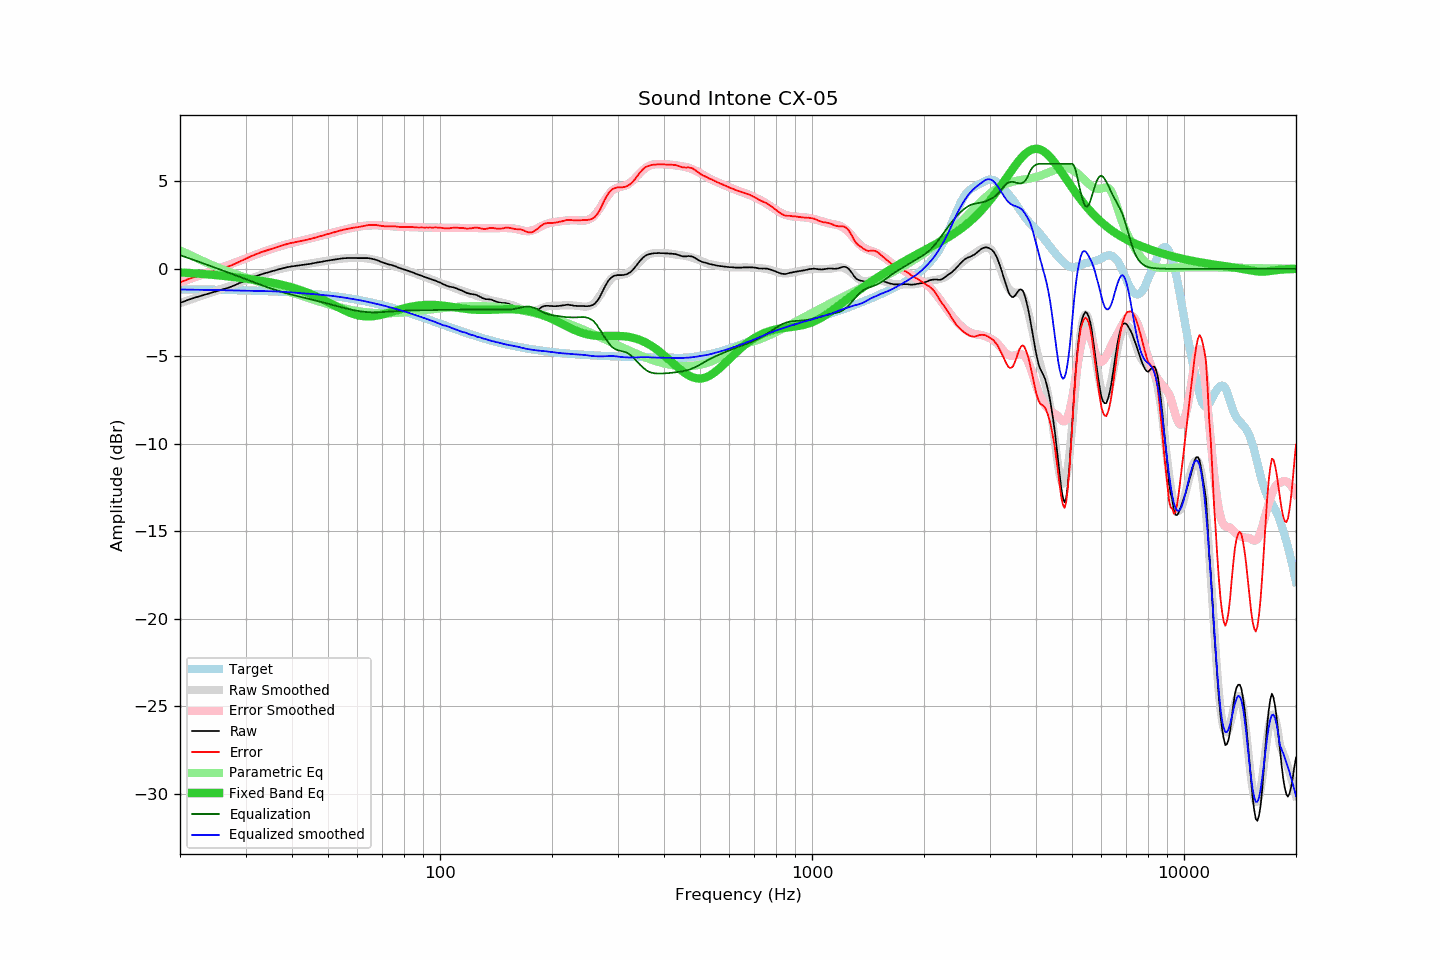

The file beside this chart, header and first rows:
frequency, raw, error, smoothed, error_smoothed, equalization, parametric_eq, equalized_raw, equalized_smoothed, target
20, -1.95, -0.77, -1.96, -0.78, 0.78, -0.21, -1.17, -1.18, -1.17
21, -1.78, -0.60, -1.81, -0.62, 0.62, -0.23, -1.15, -1.19, -1.18
22, -1.64, -0.46, -1.67, -0.47, 0.47, -0.26, -1.17, -1.19, -1.18
23, -1.52, -0.33, -1.53, -0.33, 0.33, -0.29, -1.19, -1.20, -1.19
24, -1.40, -0.21, -1.39, -0.18, 0.18, -0.33, -1.22, -1.21, -1.19
25, -1.29, -0.09, -1.26, -0.05, 0.05, -0.36, -1.24, -1.22, -1.20
26, -1.18, 0.03, -1.13, 0.09, -0.09, -0.40, -1.27, -1.22, -1.21
27, -1.08, 0.13, -1.01, 0.22, -0.22, -0.44, -1.30, -1.23, -1.21
28, -0.95, 0.27, -0.89, 0.34, -0.34, -0.47, -1.29, -1.24, -1.22
29, -0.80, 0.43, -0.78, 0.47, -0.47, -0.51, -1.26, -1.24, -1.23
30, -0.67, 0.57, -0.67, 0.58, -0.58, -0.56, -1.25, -1.25, -1.23
31, -0.53, 0.71, -0.56, 0.70, -0.70, -0.60, -1.23, -1.26, -1.24
32, -0.42, 0.83, -0.45, 0.81, -0.81, -0.64, -1.23, -1.27, -1.25
33, -0.32, 0.94, -0.35, 0.92, -0.92, -0.68, -1.24, -1.27, -1.26
34, -0.24, 1.03, -0.25, 1.02, -1.02, -0.73, -1.26, -1.27, -1.27
35, -0.16, 1.12, -0.17, 1.11, -1.11, -0.78, -1.27, -1.28, -1.28
36, -0.09, 1.20, -0.09, 1.20, -1.20, -0.83, -1.29, -1.29, -1.29
37, -0.02, 1.29, -0.02, 1.28, -1.28, -0.88, -1.30, -1.30, -1.31
38, 0.04, 1.36, 0.04, 1.35, -1.35, -0.94, -1.31, -1.32, -1.32
39, 0.10, 1.43, 0.09, 1.42, -1.42, -1.00, -1.32, -1.33, -1.33
40, 0.14, 1.49, 0.13, 1.48, -1.48, -1.06, -1.34, -1.35, -1.35
41, 0.17, 1.53, 0.17, 1.54, -1.54, -1.13, -1.37, -1.37, -1.36
42, 0.20, 1.58, 0.21, 1.59, -1.59, -1.20, -1.39, -1.38, -1.37
43, 0.23, 1.62, 0.24, 1.64, -1.64, -1.28, -1.41, -1.40, -1.39
44, 0.26, 1.67, 0.28, 1.69, -1.69, -1.36, -1.43, -1.41, -1.41
45, 0.29, 1.72, 0.31, 1.74, -1.74, -1.45, -1.45, -1.43, -1.42
46, 0.33, 1.77, 0.34, 1.79, -1.79, -1.53, -1.46, -1.45, -1.44
47, 0.37, 1.83, 0.38, 1.84, -1.84, -1.62, -1.47, -1.47, -1.46
48, 0.40, 1.88, 0.41, 1.89, -1.89, -1.72, -1.49, -1.49, -1.48
49, 0.44, 1.94, 0.44, 1.95, -1.95, -1.81, -1.50, -1.51, -1.50
50, 0.47, 1.99, 0.47, 2.00, -2.00, -1.90, -1.52, -1.52, -1.52
51, 0.50, 2.04, 0.50, 2.05, -2.05, -2.00, -1.54, -1.54, -1.54
52, 0.53, 2.10, 0.53, 2.09, -2.09, -2.09, -1.56, -1.57, -1.56
53, 0.56, 2.15, 0.55, 2.14, -2.14, -2.18, -1.58, -1.59, -1.59
54, 0.58, 2.19, 0.57, 2.19, -2.19, -2.27, -1.60, -1.61, -1.61
55, 0.60, 2.24, 0.59, 2.23, -2.23, -2.35, -1.63, -1.64, -1.64
56, 0.61, 2.27, 0.60, 2.27, -2.27, -2.43, -1.66, -1.66, -1.66
57, 0.62, 2.31, 0.62, 2.31, -2.31, -2.49, -1.69, -1.69, -1.69
58, 0.62, 2.33, 0.62, 2.34, -2.34, -2.55, -1.72, -1.72, -1.71
59, 0.62, 2.36, 0.63, 2.38, -2.38, -2.61, -1.75, -1.74, -1.74
60, 0.61, 2.38, 0.63, 2.40, -2.40, -2.65, -1.79, -1.77, -1.77
61, 0.61, 2.41, 0.63, 2.43, -2.43, -2.68, -1.82, -1.80, -1.80
62, 0.61, 2.44, 0.62, 2.45, -2.45, -2.70, -1.84, -1.83, -1.83
63, 0.61, 2.47, 0.61, 2.46, -2.46, -2.72, -1.85, -1.86, -1.86
64, 0.61, 2.50, 0.59, 2.48, -2.48, -2.72, -1.87, -1.89, -1.89
65, 0.59, 2.51, 0.56, 2.49, -2.49, -2.72, -1.89, -1.92, -1.92
66, 0.56, 2.51, 0.53, 2.49, -2.49, -2.71, -1.93, -1.96, -1.95
67, 0.52, 2.50, 0.50, 2.49, -2.49, -2.69, -1.97, -1.99, -1.98
68, 0.48, 2.49, 0.47, 2.49, -2.49, -2.67, -2.01, -2.02, -2.01
69, 0.42, 2.47, 0.43, 2.48, -2.48, -2.64, -2.06, -2.05, -2.04
70, 0.37, 2.45, 0.39, 2.47, -2.47, -2.61, -2.10, -2.08, -2.08
71, 0.32, 2.43, 0.35, 2.47, -2.47, -2.58, -2.14, -2.12, -2.11
72, 0.28, 2.43, 0.30, 2.45, -2.45, -2.54, -2.17, -2.15, -2.15
73, 0.24, 2.42, 0.26, 2.44, -2.44, -2.50, -2.20, -2.19, -2.18
74, 0.22, 2.44, 0.21, 2.43, -2.43, -2.47, -2.21, -2.22, -2.22
75, 0.18, 2.43, 0.17, 2.43, -2.43, -2.43, -2.24, -2.26, -2.25
76, 0.14, 2.43, 0.13, 2.42, -2.42, -2.39, -2.28, -2.29, -2.29
77, 0.08, 2.40, 0.09, 2.41, -2.41, -2.36, -2.33, -2.33, -2.32
78, 0.04, 2.40, 0.05, 2.41, -2.41, -2.32, -2.36, -2.36, -2.36
79, 0.00, 2.39, 0.01, 2.40, -2.40, -2.29, -2.40, -2.39, -2.39
... 553 more rows
